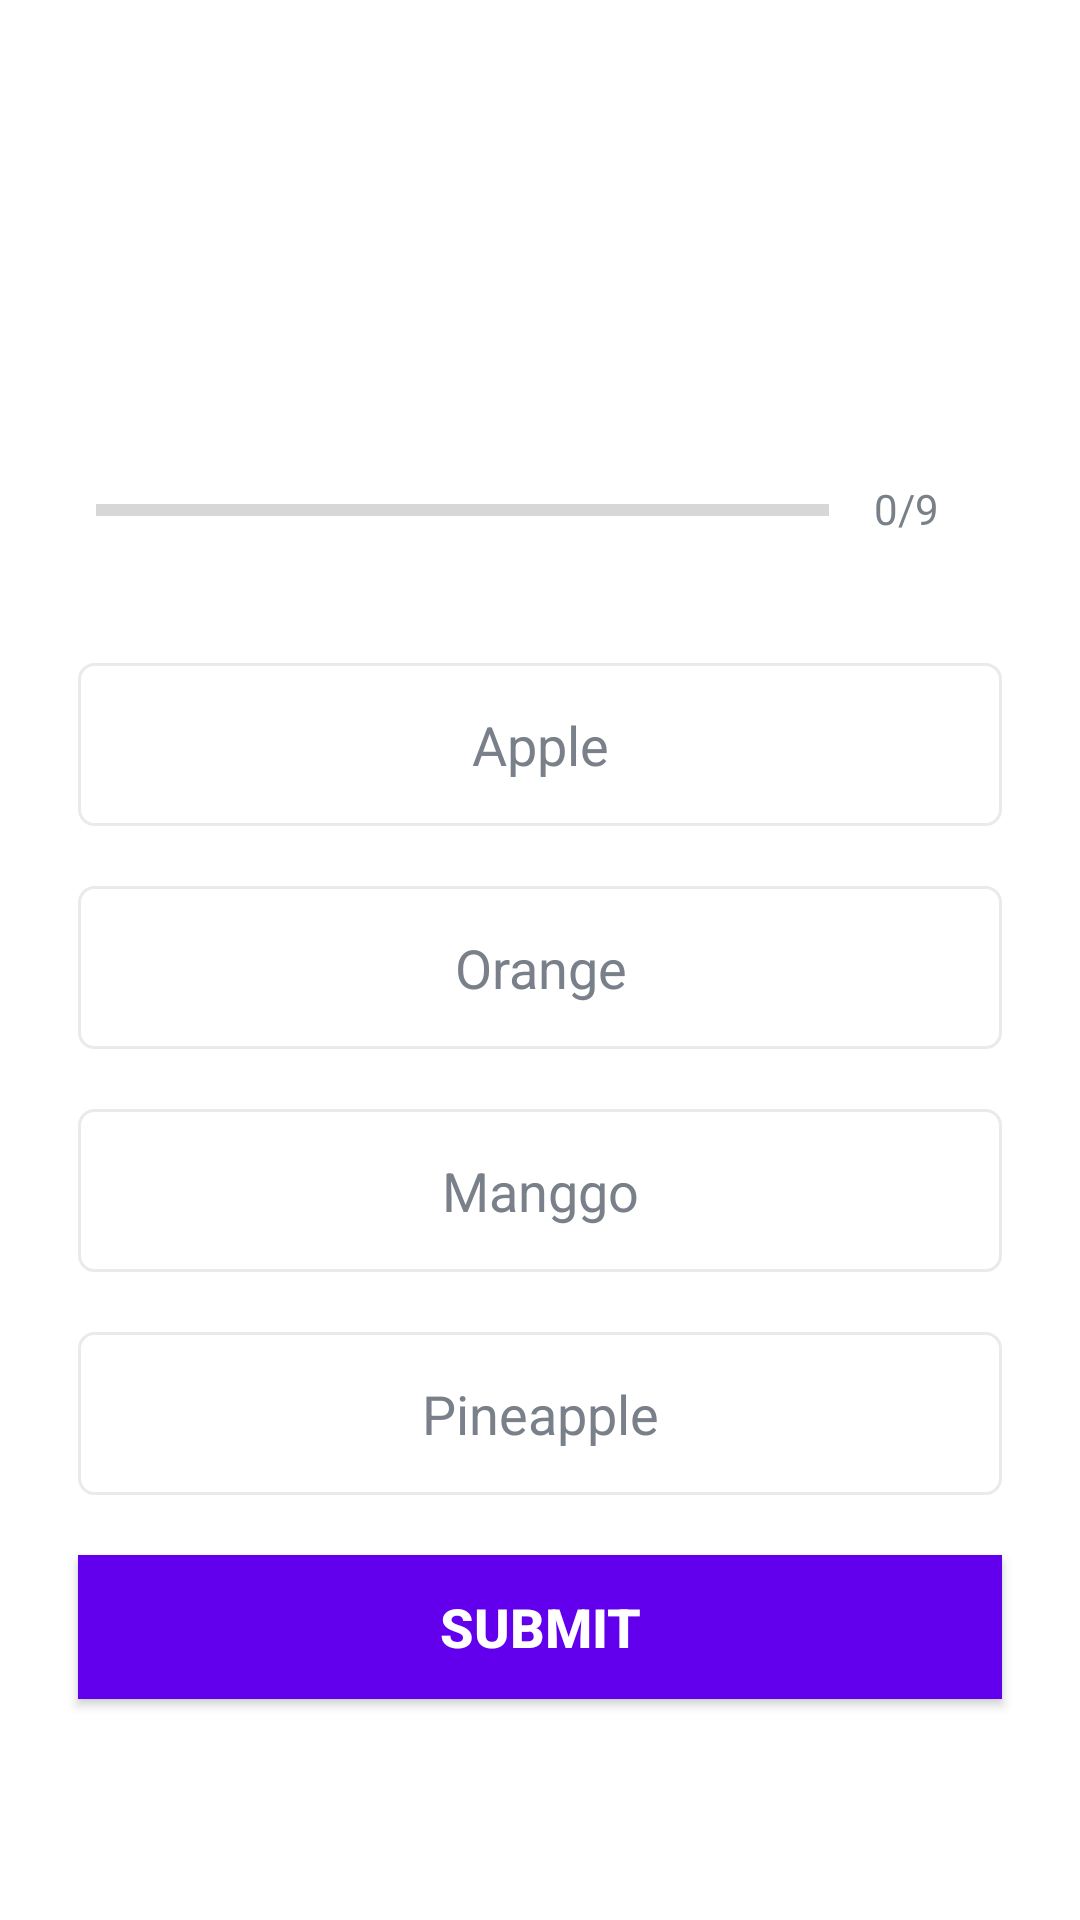

Android layout source for this screen:
<!-- AndroidManifest.xml: application theme Theme.QuizAppNoAction -->
<!-- res/layout/activity_quiz_questions.xml -->
<?xml version="1.0" encoding="utf-8"?>
<ScrollView xmlns:android="http://schemas.android.com/apk/res/android"
    xmlns:app="http://schemas.android.com/apk/res-auto"
    xmlns:tools="http://schemas.android.com/tools"
    android:layout_width="match_parent"
    android:layout_height="match_parent"
    android:fillViewport="true"
    android:background="@color/white"
    tools:context=".QuizQuestionsActivity">

    <LinearLayout
        android:layout_width="match_parent"
        android:layout_height="wrap_content"
        android:gravity="center"
        android:orientation="vertical"
        android:padding="16dp">

        <TextView
            android:id="@+id/tv_question"
            android:layout_width="match_parent"
            android:layout_height="wrap_content"
            android:layout_margin="10dp"
            android:gravity="center"
            android:textSize="22sp"
            android:textColor="@color/black"
            tools:text="What country does this flag belong to?"
            />

            <ImageView
                android:id="@+id/iv_image"
                android:layout_width="wrap_content"
                android:layout_height="wrap_content"
                android:layout_marginTop="16dp"
                android:contentDescription="Quiz Image"
                tools:src="@drawable/ic_flag_of_germany"
                />

        <LinearLayout
            android:layout_width="match_parent"
            android:layout_height="wrap_content"
            android:gravity="center_horizontal"
            android:orientation="horizontal"
            android:padding="16dp"
            >

            <ProgressBar
                android:id="@+id/progress_bar"
                android:layout_width="0dp"
                style="?android:attr/progressBarStyleHorizontal"
                android:layout_height="wrap_content"
                android:layout_weight="1"
                android:max="9"
                android:indeterminate="false"
                android:minHeight="50dp"
                android:progress="0"
                android:backgroundTint="#5F646C"
                />

            <TextView
                android:id="@+id/tv_progress"
                android:layout_width="wrap_content"
                android:layout_height="wrap_content"
                android:gravity="center"
                android:padding="15dp"
                android:textSize="14sp"
                android:textColor="#7A8089"
                android:text="0/9"
                />

        </LinearLayout>

        <TextView
            android:id="@+id/tv_option_one"
            android:layout_width="match_parent"
            android:layout_height="wrap_content"
            android:layout_margin="10dp"
            android:background="@drawable/default_option_border_bg"
            android:gravity="center"
            android:padding="15dp"
            android:textColor="#7A8089"
            android:textSize="18sp"
            android:text = "Apple"
            />
        <TextView
            android:id="@+id/tv_option_two"
            android:layout_width="match_parent"
            android:layout_height="wrap_content"
            android:layout_margin="10dp"
            android:background="@drawable/default_option_border_bg"
            android:gravity="center"
            android:padding="15dp"
            android:textColor="#7A8089"
            android:textSize="18sp"
            android:text="Orange"
            />
        <TextView
            android:id="@+id/tv_option_three"
            android:layout_width="match_parent"
            android:layout_height="wrap_content"
            android:layout_margin="10dp"
            android:background="@drawable/default_option_border_bg"
            android:gravity="center"
            android:padding="15dp"
            android:textColor="#7A8089"
            android:textSize="18sp"
            android:text="Manggo"
            />
        <TextView
            android:id="@+id/tv_option_four"
            android:layout_width="match_parent"
            android:layout_height="wrap_content"
            android:layout_margin="10dp"
            android:background="@drawable/default_option_border_bg"
            android:gravity="center"
            android:padding="15dp"
            android:textColor="#7A8089"
            android:textSize="18sp"
            android:text="Pineapple"
            />

        <Button
            android:id="@+id/btn_submit"
            android:layout_width="match_parent"
            android:layout_height="wrap_content"
            android:text="SUBMIT"
            android:layout_margin="10dp"
            android:background="@color/design_default_color_primary"
            android:textColor="@color/white"
            android:textSize="18sp"
            android:textStyle="bold"
            />
    </LinearLayout>


</ScrollView>
<!-- resources referenced by this layout -->
<resources>
  <color name="black">#FF000000</color>
  <color name="white">#FFFFFFFF</color>
  <!-- drawable default_option_border_bg (drawable) -->
  <?xml version="1.0" encoding="utf-8"?>
  <shape xmlns:android="http://schemas.android.com/apk/res/android"
      android:shape="rectangle"
      >
  
      <stroke
          android:width="1dp"
          android:color="#E8E8E8E8" />
      <solid android:color="@color/white" />
      <corners android:radius="5dp" />
  </shape>
  <style name="Theme.QuizAppNoAction" parent="Theme.MaterialComponents.DayNight.NoActionBar">
          
          <item name="colorPrimary">@color/colorPrimary</item>
          <item name="colorPrimaryVariant">@color/colorPrimaryDark</item>
          <item name="colorOnPrimary">@color/black</item>
          
          <item name="colorSecondary">@color/teal_200</item>
          <item name="colorSecondaryVariant">@color/teal_200</item>
          <item name="colorOnSecondary">@color/black</item>
          
          <item name="android:statusBarColor" tools:targetApi="l">?attr/colorPrimaryVariant</item>
          
          <item name="android:windowFullscreen">true</item>
      </style>
  <color name="colorPrimary">#FF9013FE</color>
  <color name="colorPrimaryDark">#FF6A1B9A</color>
  <color name="teal_200">#FF03DAC5</color>
</resources>
